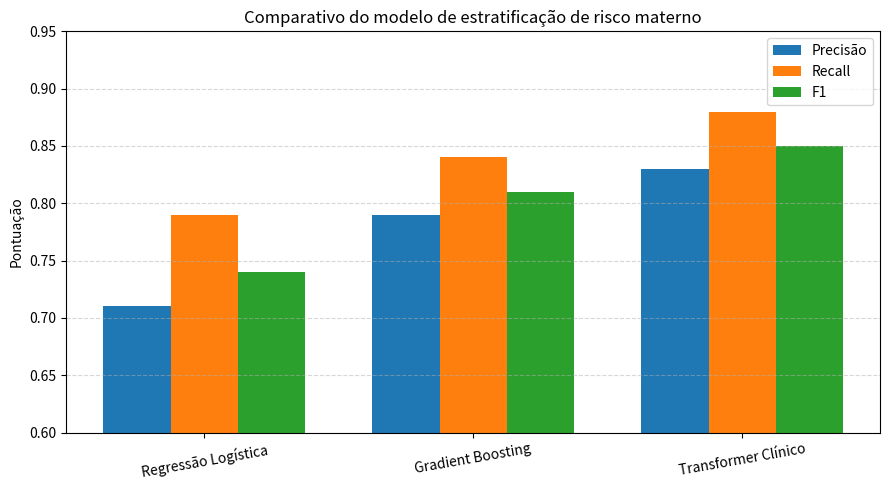
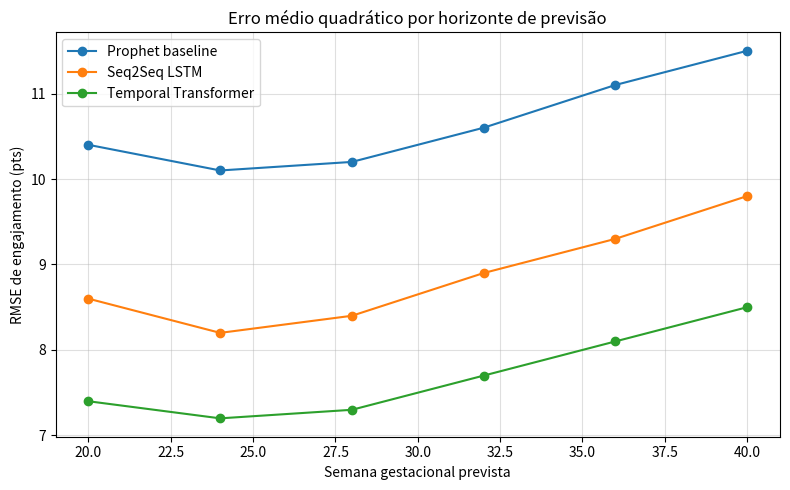

The script that saved these images, in order:
"""Gera gráficos de desempenho para os experimentos documentados em docs/model-performance.md."""

from pathlib import Path

import matplotlib.pyplot as plt
import numpy as np


def plot_risk_stratification(out_dir: Path) -> None:
    models = ["Regressão Logística", "Gradient Boosting", "Transformer Clínico"]
    metrics = {
        "Precisão": np.array([0.71, 0.79, 0.83]),
        "Recall": np.array([0.79, 0.84, 0.88]),
        "F1": np.array([0.74, 0.81, 0.85]),
    }
    x = np.arange(len(models))
    width = 0.25
    plt.figure(figsize=(9, 5))
    for idx, (label, values) in enumerate(metrics.items()):
        plt.bar(x + (idx - 1) * width, values, width, label=label)
    plt.xticks(x, models, rotation=10)
    plt.ylabel("Pontuação")
    plt.ylim(0.6, 0.95)
    plt.title("Comparativo do modelo de estratificação de risco materno")
    plt.legend()
    plt.grid(axis="y", linestyle="--", alpha=0.5)
    plt.tight_layout()
    plt.savefig(out_dir / "risk-stratification-metrics.png", dpi=200)
    plt.close()


def plot_engagement_forecast(out_dir: Path) -> None:
    weeks = np.array([20, 24, 28, 32, 36, 40])
    rmse = {
        "Prophet baseline": np.array([10.4, 10.1, 10.2, 10.6, 11.1, 11.5]),
        "Seq2Seq LSTM": np.array([8.6, 8.2, 8.4, 8.9, 9.3, 9.8]),
        "Temporal Transformer": np.array([7.4, 7.2, 7.3, 7.7, 8.1, 8.5]),
    }
    plt.figure(figsize=(8, 5))
    for label, values in rmse.items():
        plt.plot(weeks, values, marker="o", label=label)
    plt.xlabel("Semana gestacional prevista")
    plt.ylabel("RMSE de engajamento (pts)")
    plt.title("Erro médio quadrático por horizonte de previsão")
    plt.grid(alpha=0.4)
    plt.legend()
    plt.tight_layout()
    plt.savefig(out_dir / "engagement-forecast-rmse.png", dpi=200)
    plt.close()


def main() -> None:
    out_dir = Path("docs/img")
    out_dir.mkdir(parents=True, exist_ok=True)
    plot_risk_stratification(out_dir)
    plot_engagement_forecast(out_dir)
    print(f"Gráficos salvos em {out_dir.resolve()}")


if __name__ == "__main__":
    main()
